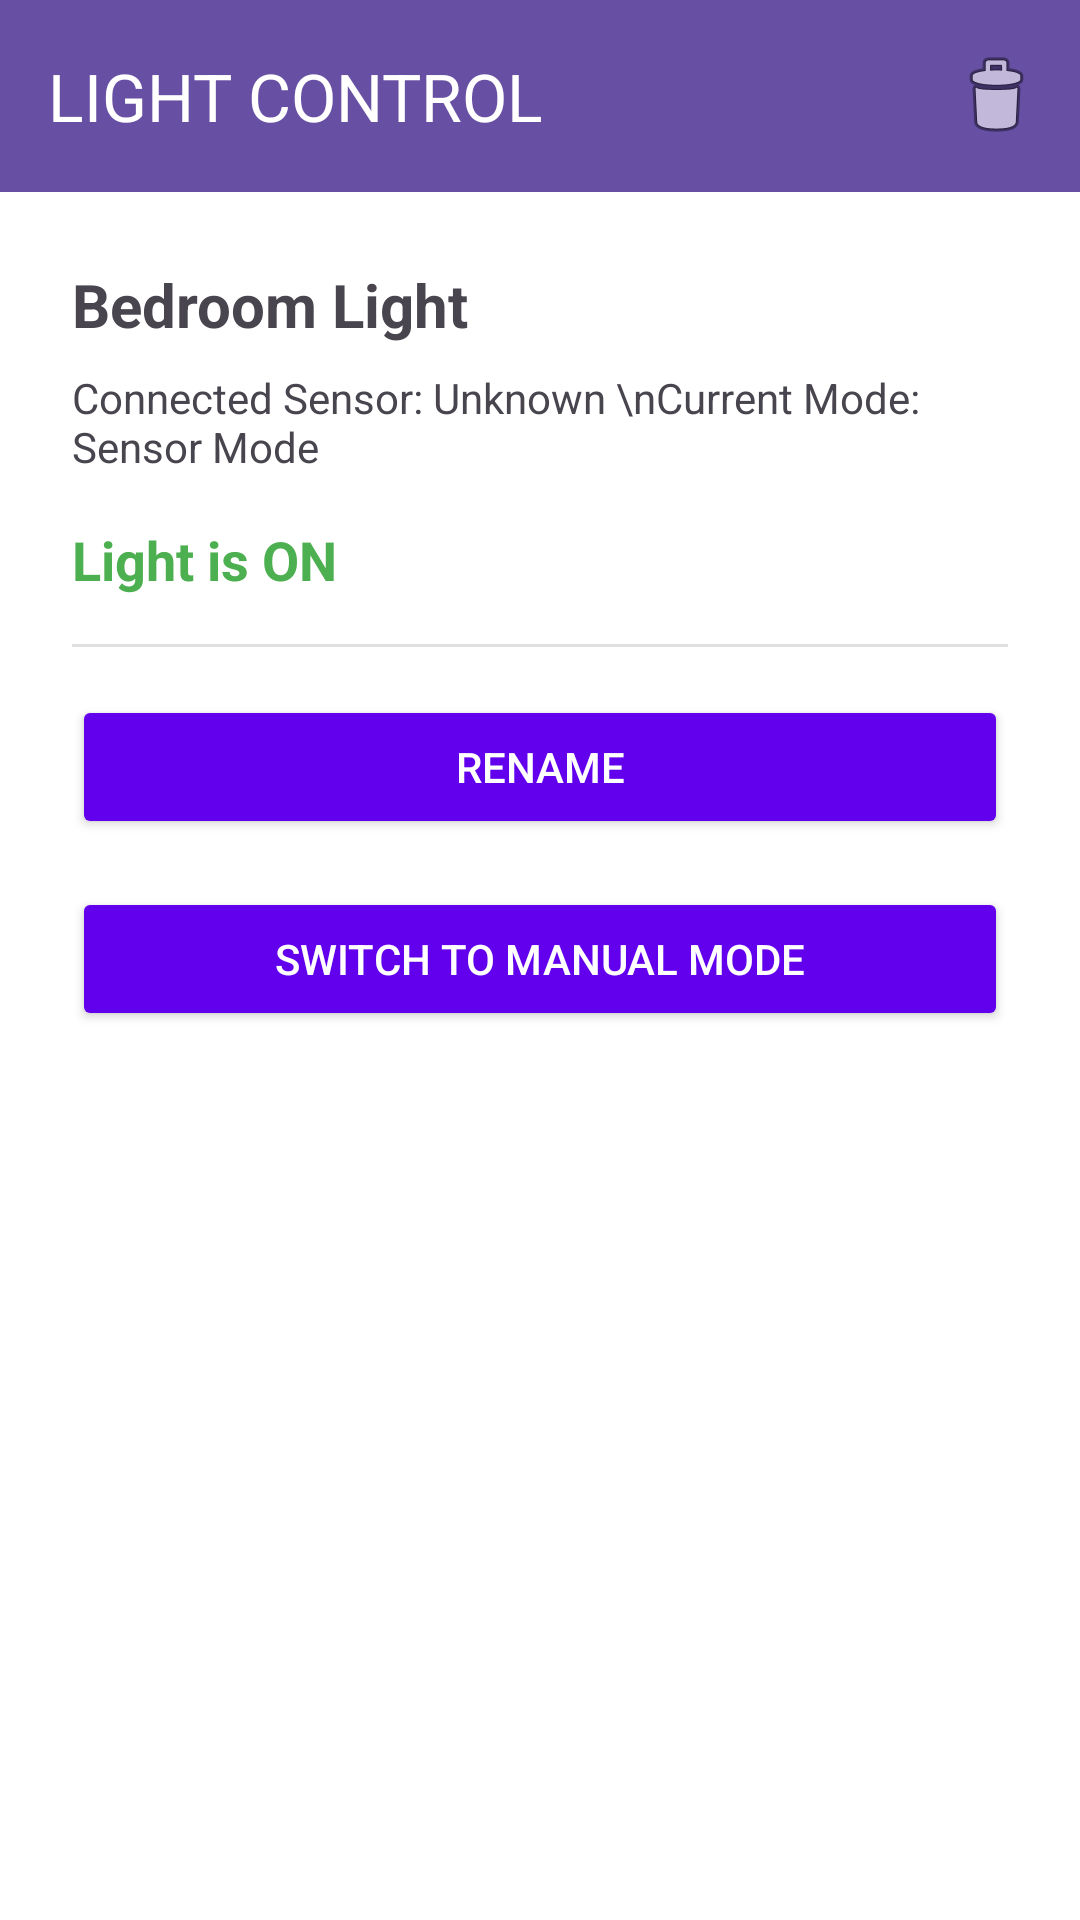

This screen was rendered from an Android layout file. Write that file and the resources it references.
<!-- AndroidManifest.xml: application theme Theme.Lightingcontrol -->
<!-- res/layout/activity_specific_light.xml -->
<?xml version="1.0" encoding="utf-8"?>
<LinearLayout xmlns:android="http://schemas.android.com/apk/res/android"
    xmlns:app="http://schemas.android.com/apk/res-auto"
    android:layout_width="match_parent"
    android:layout_height="match_parent"
    android:orientation="vertical"
    android:background="#FFFFFF">

    
    <com.google.android.material.appbar.AppBarLayout
        android:layout_width="match_parent"
        android:layout_height="wrap_content"
        android:background="?attr/colorPrimary">

        <com.google.android.material.appbar.MaterialToolbar
            android:id="@+id/topAppBarLight"
            android:layout_width="match_parent"
            android:layout_height="?attr/actionBarSize"
            app:navigationIconTint="@android:color/white"
            app:titleTextColor="@android:color/white"
            app:menu="@menu/light"
            app:title="LIGHT CONTROL"/>

    </com.google.android.material.appbar.AppBarLayout>

    
    <TextView
        android:id="@+id/lightName"
        android:layout_width="match_parent"
        android:layout_height="wrap_content"
        android:layout_marginStart="24dp"
        android:layout_marginTop="24dp"
        android:layout_marginEnd="24dp"
        android:textSize="20sp"
        android:textStyle="bold"
        android:text="Bedroom Light"/>

    
    <TextView
        android:id="@+id/lightInformation"
        android:layout_width="match_parent"
        android:layout_height="wrap_content"
        android:layout_marginStart="24dp"
        android:layout_marginTop="8dp"
        android:layout_marginEnd="24dp"
        android:text="Connected Sensor: Unknown \nCurrent Mode: Sensor Mode"/>

    
    <TextView
        android:id="@+id/lightStatus"
        android:layout_width="match_parent"
        android:layout_height="wrap_content"
        android:layout_marginStart="24dp"
        android:layout_marginTop="16dp"
        android:layout_marginEnd="24dp"
        android:text="Light is ON"
        android:textSize="18sp"
        android:textStyle="bold"
        android:textColor="#4CAF50"/>

    
    <View
        android:layout_width="match_parent"
        android:layout_height="1dp"
        android:layout_marginTop="16dp"
        android:layout_marginStart="24dp"
        android:layout_marginEnd="24dp"
        android:background="#E0E0E0"/>

    <Button
        android:id="@+id/renameButton"
        android:layout_width="match_parent"
        android:layout_height="wrap_content"
        android:layout_marginStart="24dp"
        android:layout_marginTop="16dp"
        android:layout_marginEnd="24dp"
        android:text="Rename"
        android:backgroundTint="#6200EE"
        android:textColor="#FFFFFF"/>

    
    <Button
        android:id="@+id/overrideButton"
        android:layout_width="match_parent"
        android:layout_height="wrap_content"
        android:layout_marginStart="24dp"
        android:layout_marginTop="16dp"
        android:layout_marginEnd="24dp"
        android:text="Switch to Manual Mode"
        android:backgroundTint="#6200EE"
        android:textColor="#FFFFFF"/>

    
    <ToggleButton
        android:id="@+id/toggleButton"
        android:layout_width="wrap_content"
        android:layout_height="wrap_content"
        android:layout_marginTop="16dp"
        android:layout_gravity="center_horizontal"
        android:visibility="invisible"/>

</LinearLayout>
<!-- resources referenced by this layout -->
<resources>
  <style name="Theme.Lightingcontrol" parent="Base.Theme.Lightingcontrol" />
  <style name="Base.Theme.Lightingcontrol" parent="Theme.Material3.DayNight.NoActionBar">
          
          
      </style>
</resources>
